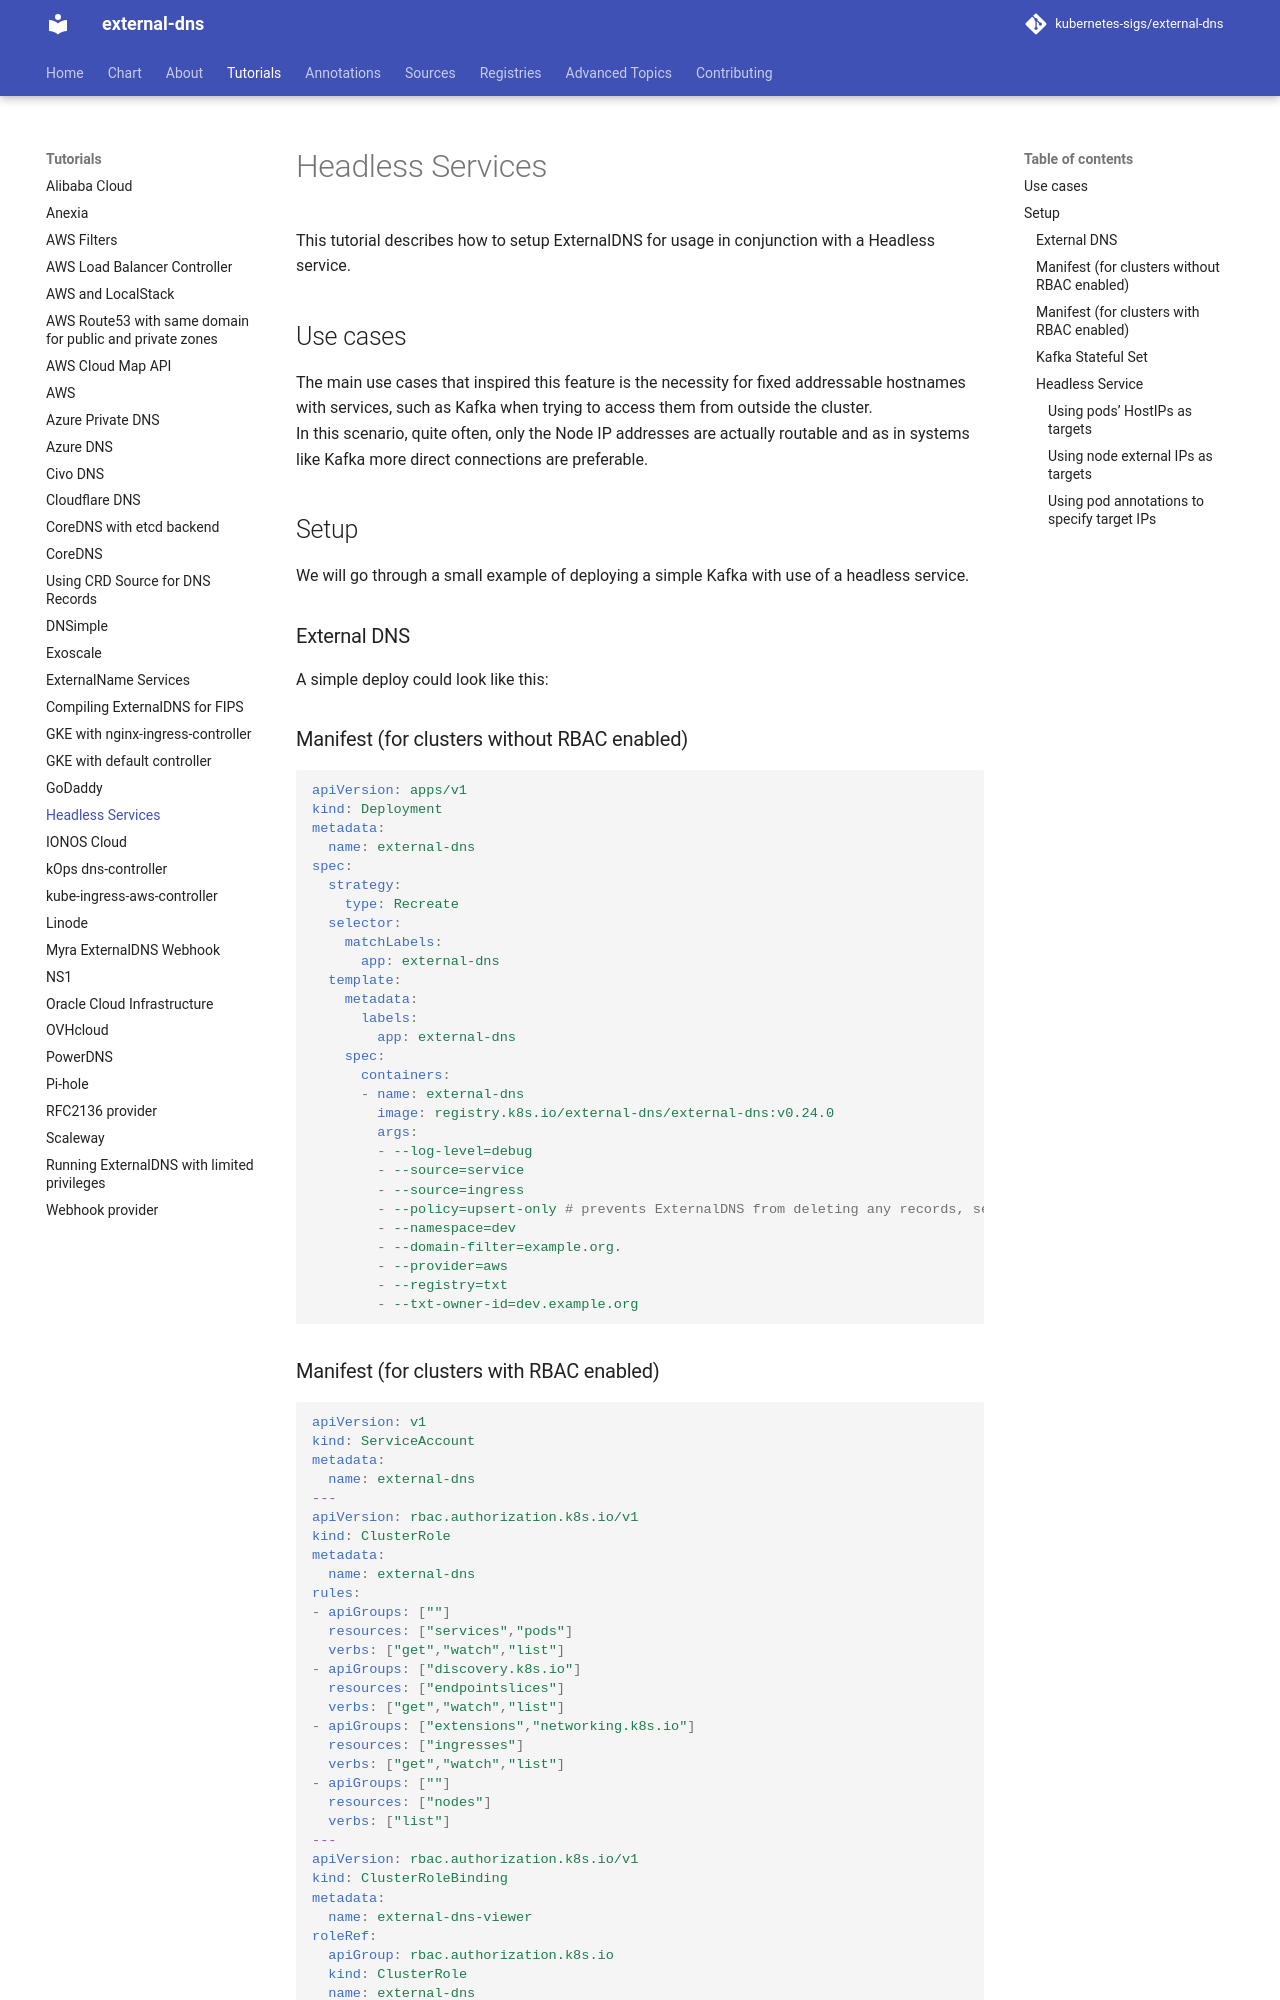

repository: kubernetes-sigs/external-dns · page: v0.24.0/docs/tutorials/hostport/index.html · generator: mkdocs

# Headless Services

This tutorial describes how to setup ExternalDNS for usage in conjunction with a Headless service.

## Use cases

The main use cases that inspired this feature is the necessity for fixed addressable hostnames with services, such as Kafka when trying to access them from outside the cluster.
In this scenario, quite often, only the Node IP addresses are actually routable and as in systems like Kafka more direct connections are preferable.

## Setup

We will go through a small example of deploying a simple Kafka with use of a headless service.

### External DNS

A simple deploy could look like this:

### Manifest (for clusters without RBAC enabled)

```yaml
apiVersion: apps/v1
kind: Deployment
metadata:
  name: external-dns
spec:
  strategy:
    type: Recreate
  selector:
    matchLabels:
      app: external-dns
  template:
    metadata:
      labels:
        app: external-dns
    spec:
      containers:
      - name: external-dns
        image: registry.k8s.io/external-dns/external-dns:v0.24.0
        args:
        - --log-level=debug
        - --source=service
        - --source=ingress
        - --policy=upsert-only # prevents ExternalDNS from deleting any records, set --policy=sync to enable full synchronization (including deletions)
        - --namespace=dev
        - --domain-filter=example.org.
        - --provider=aws
        - --registry=txt
        - --txt-owner-id=dev.example.org
```
